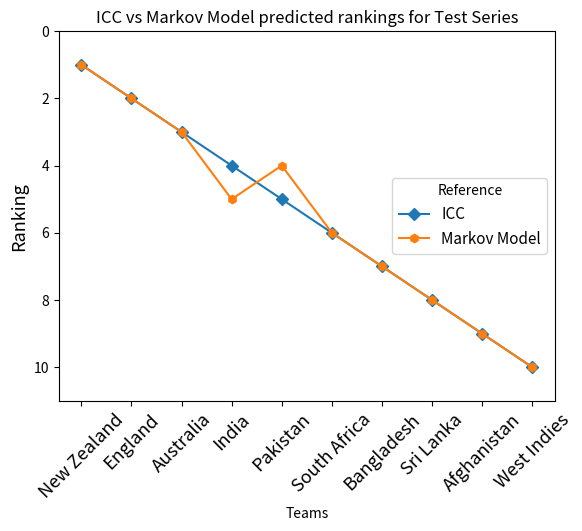

Generate this figure with matplotlib:
import numpy as np
import matplotlib.pyplot as plt

x = [0,1,2,3,4,5,6,7,8,9]
y1 = [1,2,3,4,5,6,7,8,9,10]
y2 = [1,2,3,5,4,6,7,8,9,10]

labels = ['New Zealand','England','Australia','India','Pakistan','South Africa','Bangladesh','Sri Lanka','Afghanistan','West Indies']

plt.plot(y1, label ="ICC", marker='D')
plt.plot(y2, label ="Markov Model", marker='h')

plt.xlabel("Teams")
plt.ylabel("Ranking", fontsize=13)

plt.legend(loc='center right', title='Reference', fontsize=11)
plt.xticks(x, labels, rotation=45, fontsize=13)

plt.ylim(11, 0)

plt.title("ICC vs Markov Model predicted rankings for Test Series")
plt.show()